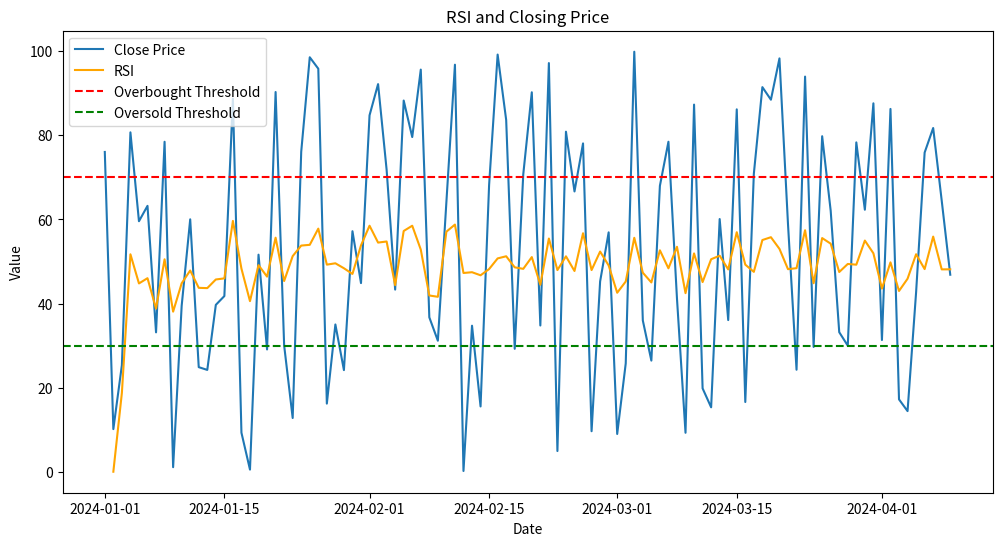

The script that saved this image:
import pandas as pd
import numpy as np


def calculate_rsi(data, window=14):
    """
    Calculate the Relative Strength Index (RSI) for a given data series.

    Parameters:
    data (pd.Series): A pandas Series of price data.
    window (int): The look-back period for RSI calculation.

    Returns:
    pd.Series: The RSI values.
    """
    delta = data.diff()
    gain = (delta.where(delta > 0, 0)).rolling(window=window, min_periods=1).mean()
    loss = (-delta.where(delta < 0, 0)).rolling(window=window, min_periods=1).mean()

    rs = gain / loss
    rsi = 100 - (100 / (1 + rs))

    return rsi


# Example usage
if __name__ == "__main__":
    # Sample data: Replace with your own data
    data = {
        'Date': pd.date_range(start='2024-01-01', periods=100),
        'Close': np.random.rand(100) * 100  # Random closing prices
    }

    df = pd.DataFrame(data)
    df.set_index('Date', inplace=True)

    df['RSI'] = calculate_rsi(df['Close'])

    # Print the resulting DataFrame with RSI
    print(df)

    # Optional: Plot the RSI
    import matplotlib.pyplot as plt

    plt.figure(figsize=(12, 6))
    plt.plot(df.index, df['Close'], label='Close Price')
    plt.plot(df.index, df['RSI'], label='RSI', color='orange')
    plt.axhline(70, color='red', linestyle='--', label='Overbought Threshold')
    plt.axhline(30, color='green', linestyle='--', label='Oversold Threshold')
    plt.title('RSI and Closing Price')
    plt.xlabel('Date')
    plt.ylabel('Value')
    plt.legend()
    plt.show()
